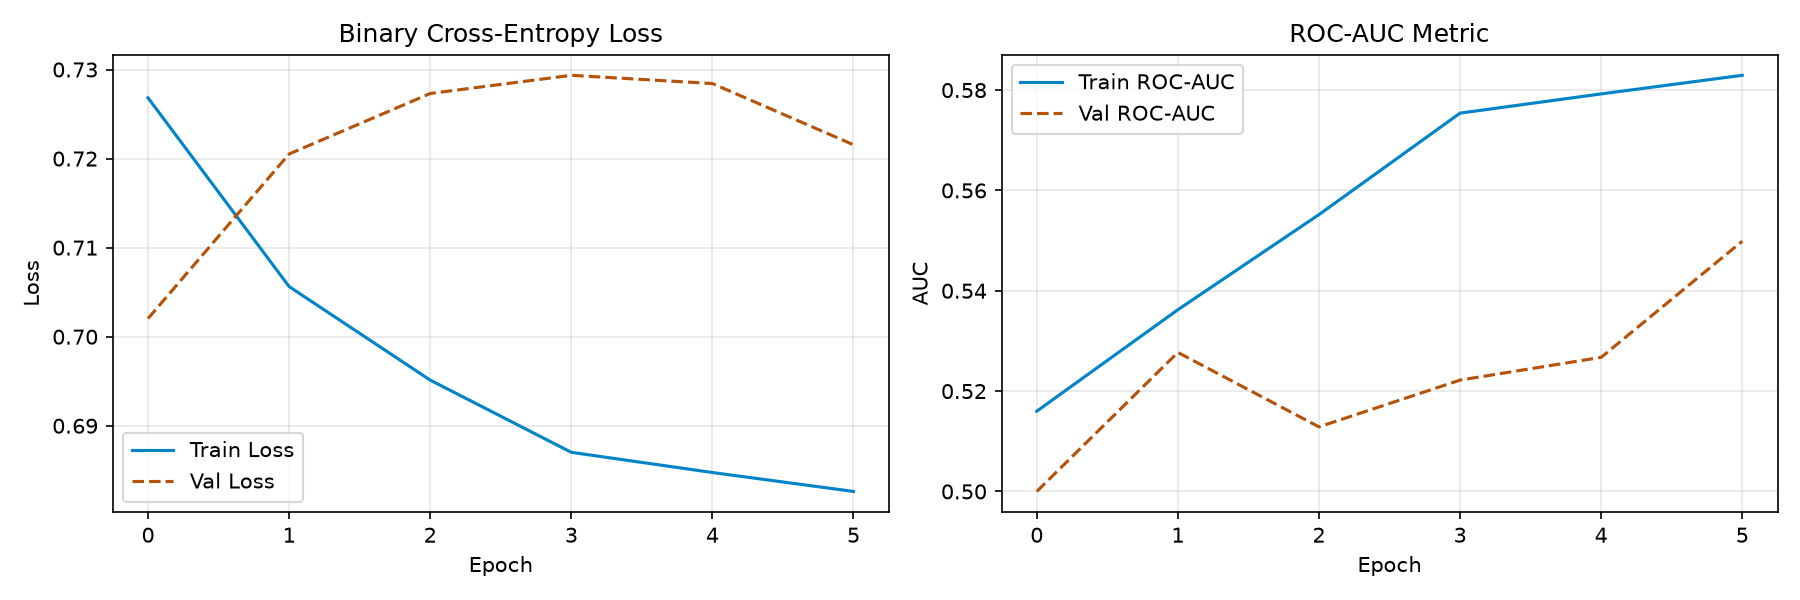

Data behind this chart, as committed beside it:
accuracy, auc, loss, val_accuracy, val_auc, val_loss, learning_rate
0.5161, 0.516, 0.7268, 0.4775, 0.5, 0.702, 0.0002
0.5225, 0.5362, 0.7056, 0.4775, 0.5277, 0.7205, 0.0002
0.5367, 0.5552, 0.6951, 0.4775, 0.5129, 0.7273, 0.0002
0.5547, 0.5754, 0.687, 0.4775, 0.5222, 0.7294, 0.0002
0.5521, 0.5792, 0.6847, 0.4775, 0.5267, 0.7284, 9.999999747378752e-05
0.5502, 0.5829, 0.6826, 0.4775, 0.5499, 0.7216, 9.999999747378752e-05
